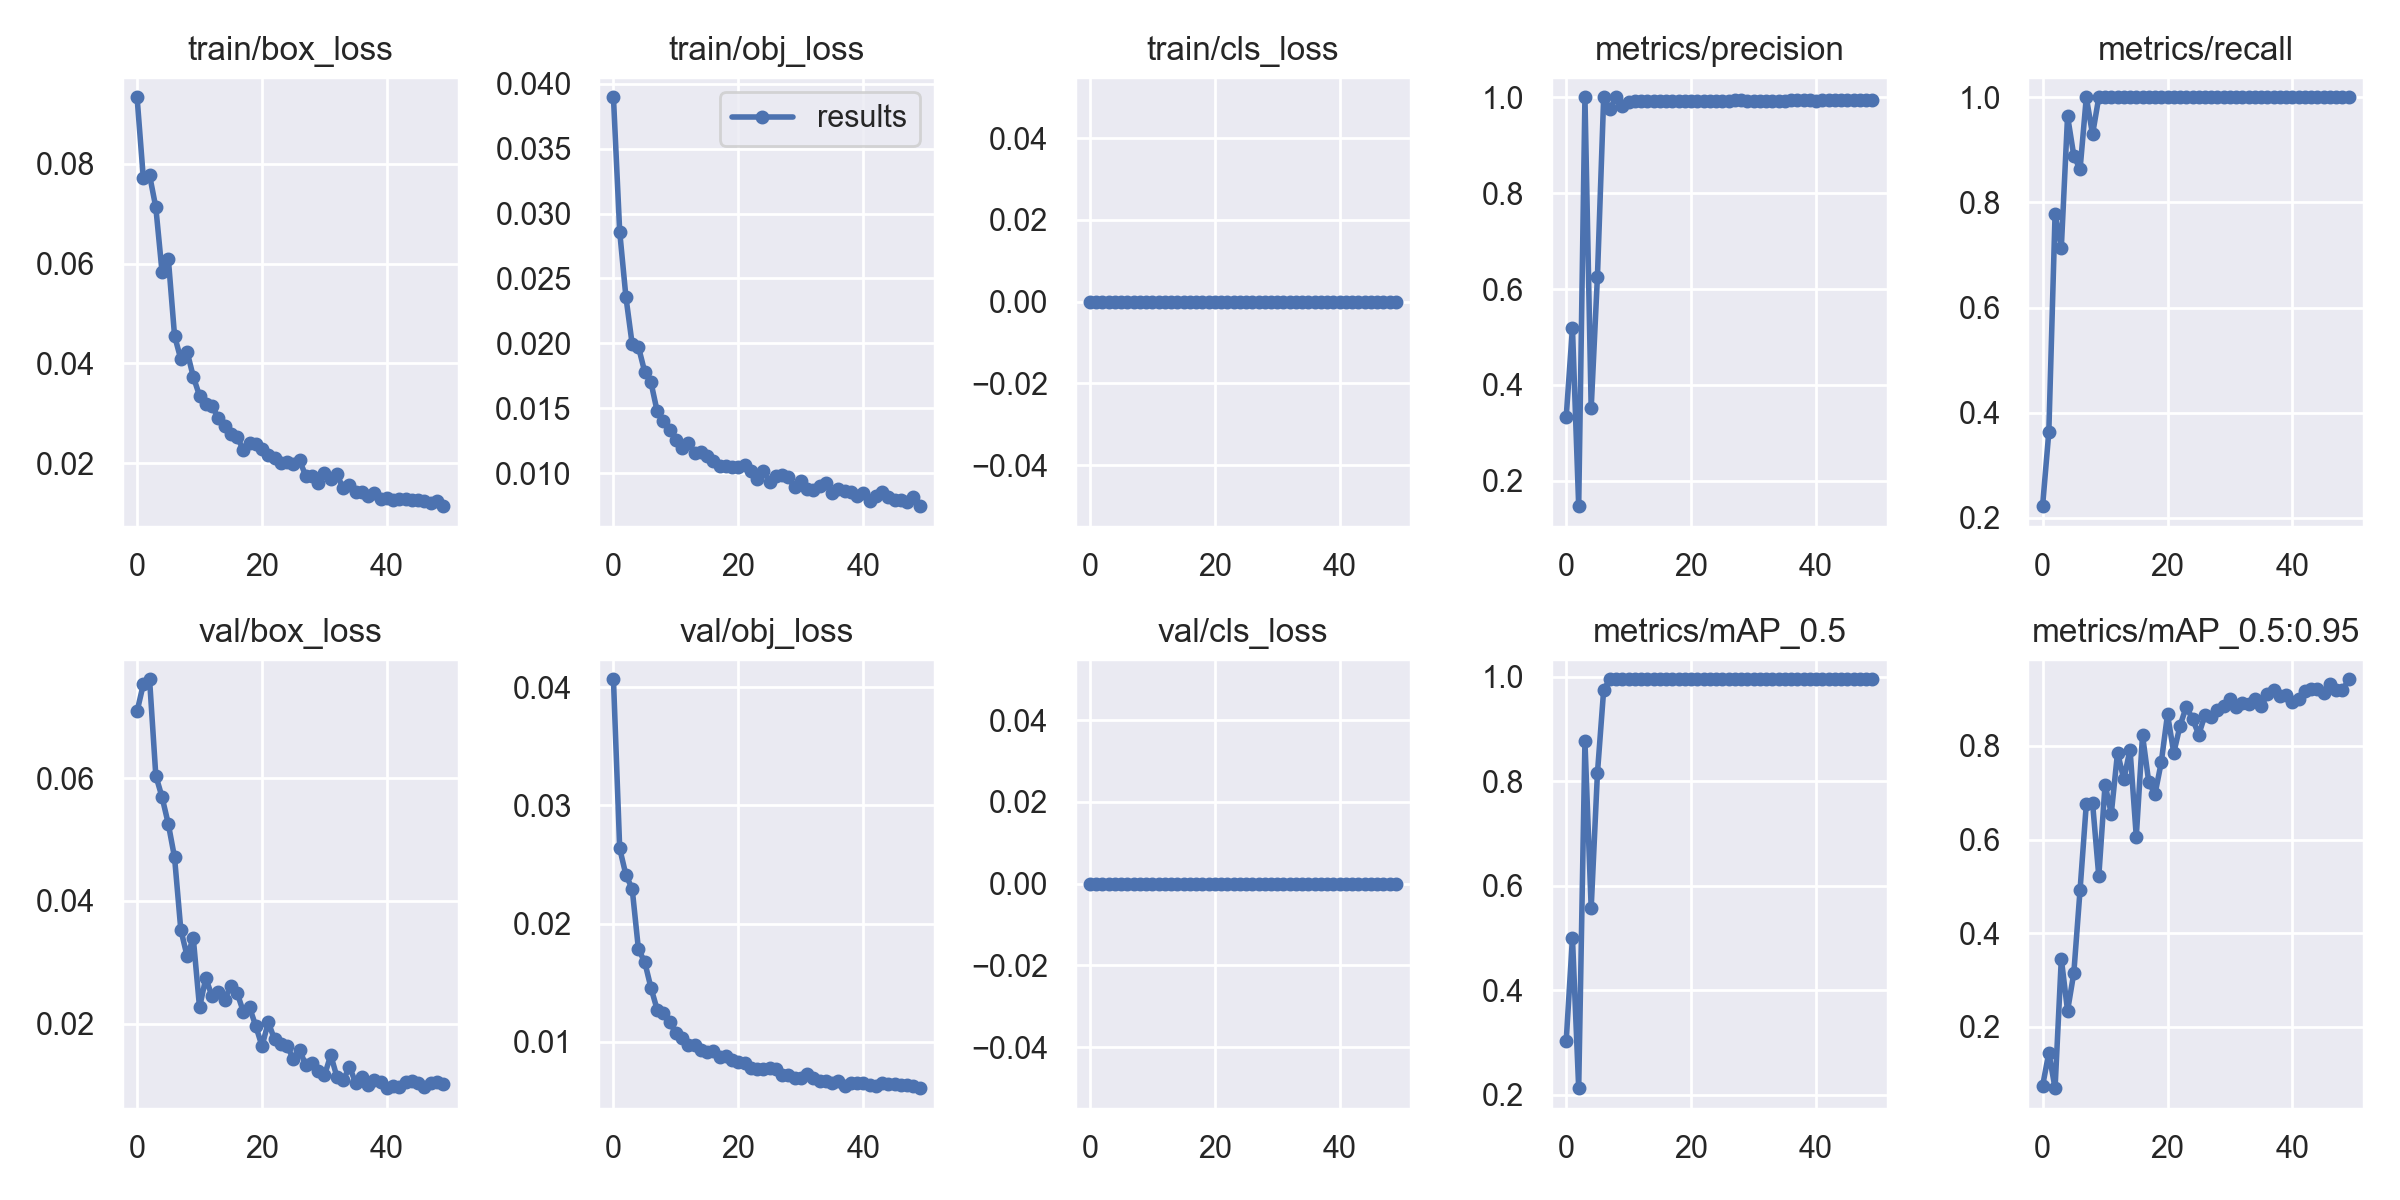

Source data for this figure (header and first rows):
epoch, train/box_loss, train/obj_loss, train/cls_loss, metrics/precision, metrics/recall, metrics/mAP_0.5, metrics/mAP_0.5:0.95, val/box_loss, val/obj_loss, val/cls_loss, x/lr0, x/lr1, x/lr2
0, 0.09336, 0.03895, 0, 0.3331, 0.2222, 0.3023, 0.07378, 0.07092, 0.04067, 0, 0.003324, 0.003324, 0.07008
1, 0.07716, 0.02862, 0, 0.5192, 0.3632, 0.5001, 0.1445, 0.07532, 0.02636, 0, 0.006525, 0.006525, 0.03995
2, 0.07774, 0.02356, 0, 0.1471, 0.7778, 0.2122, 0.06922, 0.07615, 0.02411, 0, 0.009595, 0.009595, 0.00969
3, 0.07129, 0.01993, 0, 1, 0.7136, 0.8759, 0.3454, 0.06044, 0.02294, 0, 0.009406, 0.009406, 0.009406
4, 0.05828, 0.01974, 0, 0.3514, 0.964, 0.5571, 0.2344, 0.05693, 0.01782, 0, 0.009406, 0.009406, 0.009406
5, 0.06101, 0.01782, 0, 0.626, 0.8889, 0.8152, 0.315, 0.05256, 0.01676, 0, 0.009208, 0.009208, 0.009208
6, 0.04553, 0.01701, 0, 1, 0.8629, 0.975, 0.4922, 0.04709, 0.01457, 0, 0.00901, 0.00901, 0.00901
7, 0.04083, 0.01477, 0, 0.9756, 1, 0.995, 0.6756, 0.03533, 0.01271, 0, 0.008812, 0.008812, 0.008812
8, 0.04236, 0.01404, 0, 1, 0.9294, 0.995, 0.6785, 0.03103, 0.01241, 0, 0.008614, 0.008614, 0.008614
9, 0.03731, 0.01337, 0, 0.9819, 1, 0.995, 0.5214, 0.03392, 0.01168, 0, 0.008416, 0.008416, 0.008416
10, 0.03349, 0.01256, 0, 0.9907, 1, 0.995, 0.717, 0.02263, 0.0107, 0, 0.008218, 0.008218, 0.008218
11, 0.0319, 0.01191, 0, 0.9918, 1, 0.995, 0.6552, 0.02743, 0.01029, 0, 0.00802, 0.00802, 0.00802
12, 0.03135, 0.01231, 0, 0.9923, 1, 0.995, 0.7855, 0.02445, 0.009713, 0, 0.007822, 0.007822, 0.007822
13, 0.02909, 0.0116, 0, 0.9917, 1, 0.995, 0.7287, 0.02514, 0.00968, 0, 0.007624, 0.007624, 0.007624
14, 0.02734, 0.01162, 0, 0.9924, 1, 0.995, 0.792, 0.02386, 0.009294, 0, 0.007426, 0.007426, 0.007426
15, 0.02588, 0.0113, 0, 0.9923, 1, 0.995, 0.606, 0.02617, 0.009088, 0, 0.007228, 0.007228, 0.007228
16, 0.02522, 0.01094, 0, 0.9925, 1, 0.995, 0.8224, 0.02505, 0.009178, 0, 0.00703, 0.00703, 0.00703
17, 0.0227, 0.0106, 0, 0.9925, 1, 0.995, 0.722, 0.02197, 0.008715, 0, 0.006832, 0.006832, 0.006832
18, 0.02405, 0.01057, 0, 0.9923, 1, 0.995, 0.6971, 0.02265, 0.008764, 0, 0.006634, 0.006634, 0.006634
19, 0.02373, 0.01052, 0, 0.9925, 1, 0.995, 0.765, 0.01962, 0.008482, 0, 0.006436, 0.006436, 0.006436
20, 0.02284, 0.01047, 0, 0.9928, 1, 0.995, 0.8672, 0.01633, 0.008248, 0, 0.006238, 0.006238, 0.006238
21, 0.02166, 0.01064, 0, 0.9926, 1, 0.995, 0.7849, 0.02022, 0.008168, 0, 0.00604, 0.00604, 0.00604
22, 0.02092, 0.01018, 0, 0.9926, 1, 0.995, 0.8426, 0.01745, 0.007737, 0, 0.005842, 0.005842, 0.005842
23, 0.01994, 0.009534, 0, 0.9928, 1, 0.995, 0.8834, 0.01673, 0.007718, 0, 0.005644, 0.005644, 0.005644
24, 0.02023, 0.01021, 0, 0.9929, 1, 0.995, 0.8575, 0.01638, 0.00773, 0, 0.005446, 0.005446, 0.005446
25, 0.01971, 0.00937, 0, 0.9927, 1, 0.995, 0.8238, 0.01429, 0.00781, 0, 0.005248, 0.005248, 0.005248
26, 0.02053, 0.009827, 0, 0.993, 1, 0.995, 0.8659, 0.01569, 0.007711, 0, 0.00505, 0.00505, 0.00505
27, 0.01746, 0.009887, 0, 0.9933, 1, 0.995, 0.8615, 0.01329, 0.007175, 0, 0.004852, 0.004852, 0.004852
28, 0.01734, 0.009687, 0, 0.9933, 1, 0.995, 0.8772, 0.01354, 0.00721, 0, 0.004654, 0.004654, 0.004654
29, 0.0159, 0.00891, 0, 0.993, 1, 0.995, 0.8857, 0.01231, 0.006947, 0, 0.004456, 0.004456, 0.004456
30, 0.01793, 0.009407, 0, 0.9928, 1, 0.995, 0.8997, 0.01155, 0.006914, 0, 0.004258, 0.004258, 0.004258
31, 0.01688, 0.008819, 0, 0.9931, 1, 0.995, 0.8828, 0.01487, 0.007247, 0, 0.00406, 0.00406, 0.00406
32, 0.01771, 0.008681, 0, 0.9929, 1, 0.995, 0.8904, 0.01129, 0.006954, 0, 0.003862, 0.003862, 0.003862
33, 0.0149, 0.008993, 0, 0.9931, 1, 0.995, 0.8886, 0.01075, 0.006634, 0, 0.003664, 0.003664, 0.003664
34, 0.0155, 0.009225, 0, 0.9932, 1, 0.995, 0.9001, 0.01299, 0.006711, 0, 0.003466, 0.003466, 0.003466
35, 0.0141, 0.008464, 0, 0.9931, 1, 0.995, 0.8848, 0.01031, 0.006484, 0, 0.003268, 0.003268, 0.003268
36, 0.01428, 0.008807, 0, 0.9933, 1, 0.995, 0.9104, 0.01125, 0.006689, 0, 0.00307, 0.00307, 0.00307
37, 0.01342, 0.008622, 0, 0.9934, 1, 0.995, 0.9181, 0.009945, 0.006276, 0, 0.002872, 0.002872, 0.002872
38, 0.01407, 0.008541, 0, 0.9934, 1, 0.995, 0.9072, 0.01078, 0.006531, 0, 0.002674, 0.002674, 0.002674
39, 0.01281, 0.008242, 0, 0.9933, 1, 0.995, 0.9082, 0.01056, 0.006495, 0, 0.002476, 0.002476, 0.002476
40, 0.01304, 0.008492, 0, 0.9932, 1, 0.995, 0.8938, 0.009477, 0.006465, 0, 0.002278, 0.002278, 0.002278
41, 0.0126, 0.007877, 0, 0.9935, 1, 0.995, 0.8999, 0.009866, 0.006361, 0, 0.00208, 0.00208, 0.00208
42, 0.01285, 0.00826, 0, 0.9936, 1, 0.995, 0.9162, 0.009724, 0.006268, 0, 0.001882, 0.001882, 0.001882
43, 0.01287, 0.008594, 0, 0.9934, 1, 0.995, 0.921, 0.01056, 0.006491, 0, 0.001684, 0.001684, 0.001684
44, 0.0126, 0.008188, 0, 0.9935, 1, 0.995, 0.9206, 0.01057, 0.006403, 0, 0.001486, 0.001486, 0.001486
45, 0.01267, 0.007914, 0, 0.9936, 1, 0.995, 0.9121, 0.01031, 0.006378, 0, 0.001288, 0.001288, 0.001288
46, 0.01234, 0.007948, 0, 0.9937, 1, 0.995, 0.9309, 0.009706, 0.006358, 0, 0.00109, 0.00109, 0.00109
47, 0.01189, 0.007795, 0, 0.9936, 1, 0.995, 0.9182, 0.01027, 0.006304, 0, 0.000892, 0.000892, 0.000892
48, 0.01242, 0.008175, 0, 0.9933, 1, 0.995, 0.9182, 0.0105, 0.006256, 0, 0.000694, 0.000694, 0.000694
49, 0.01134, 0.007471, 0, 0.9936, 1, 0.995, 0.9421, 0.0101, 0.006067, 0, 0.000496, 0.000496, 0.000496
